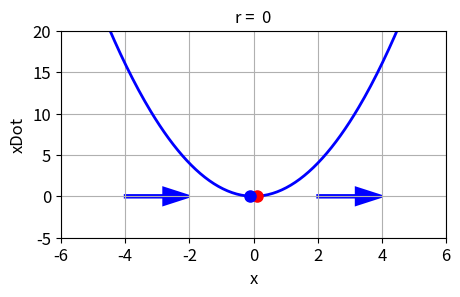
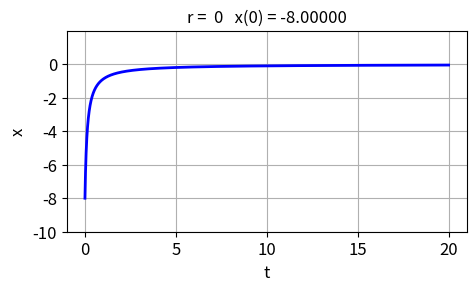
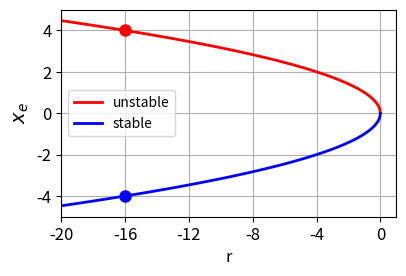

Reproduce these figures in Python, in order.
# -*- coding: utf-8 -*-
"""
Created on Fri Feb 16 21:22:37 2024

[redacted]
"""

# https://math.libretexts.org/Bookshelves/Scientific_Computing_Simulations_and_Modeling/Scientific_Computing_(Chasnov)/II%3A_Dynamical_Systems_and_Chaos/12%3A_Concepts_and_Tools

# LIBRARIES  ================================================================
import numpy as np
from scipy.integrate import odeint
import matplotlib.pyplot as plt
from scipy.signal import find_peaks
import time
from numpy import pi, sin, cos, linspace

plt.close('all')
tStart = time.time()

#%%   FUNCTIONS
def funct(r,x):
    xDot = r + x**2
   
    return xDot

#%%  SOLVE ODE
# Solve ODE for x
def lorenz(t, state):    
    xS = state
    dx = r + xS**2
    return dx  

def graph(xP,yP,col):
    ax.plot(xP,yP,color = col,lw = 2)
    return
#%%  CELL 1   
r1 = -16; r2 = 0; r3 = 16
x = linspace(-8,6,299)

xDot1 = funct(r1,x)
xDot2 = funct(r2,x)
xDot3 = funct(r3,x)

xe1 = [-(-r1)**0.5, (-r1)**0.5] 
xe2 = [-(-r2)**0.5, (-r2)**0.5] 
xe3 = [-(-r3)**0.5, (-r3)**0.5]

plt.rcParams['font.size'] = 12
plt.rcParams["figure.figsize"] = (5,3)

fig, ax = plt.subplots(1)
fig.subplots_adjust(top = 0.92, bottom = 0.23, left = 0.18,\
                    right = 0.95, hspace = 0.20,wspace=0.2)

ax.set_xlabel('x',color = 'black')
ax.set_ylabel('xDot',color= 'black') 
   
ax.xaxis.grid()
ax.yaxis.grid()
ax.set_xlim([-8, 8])
ax.set_xticks(np.arange(-8,8.1,2))
ax.set_ylim([-20, 20])
ax.set_yticks(np.arange(-20,21,5))
ax.set_title(r'r = %2.0f' %r1,  fontsize = 12)

# r < 0
# xP = x; yP = xDot1; col = [0,0,1]
# ax.plot(xP,yP,color = col,lw = 2, label = 'r = -16')
# xP = xe1[1]; yP = 0; col = [1,0,0]
# ax.plot(xP,yP,'o',color = col, ms = 8)
# xP = xe1[0]; yP = 0; col = [0,0,1]
# ax.plot(xP,yP,'o',color = col, ms = 8)

# ax.arrow(-7,0,1,0,lw = 2,color = 'b', width = 0.2, head_width = 3,
#          head_length = 0.4)

# ax.arrow(3,0,-1,0,lw = 2,color = 'b', width = 0.2, head_width = 3,
#          head_length = 0.4)

# ax.arrow(5,0,1,0,lw = 2,color = 'b', width = 0.2, head_width = 3,
#          head_length = 0.4)


r = 0 
ax.set_title(r'r = %2.0f' %r,  fontsize = 12)
ax.set_xlim([-6, 6])
ax.set_xticks(np.arange(-6,6.1,2))
ax.set_ylim([-5, 20])
ax.set_yticks(np.arange(-5,21,5))
xP = x; yP = xDot2; col = [0,0,1]
ax.plot(xP,yP,color = col,lw = 2, label = 'r = 0')

xP = xe2[0]+0.1; yP = 0; col = [1,0,0]
ax.plot(xP,yP,'o',color = col, ms = 8)
xP = xe2[0]-0.1; yP = 0; col = [0,0,1]
ax.plot(xP,yP,'o',color = col, ms = 8)

ax.arrow(2,0,1.2,0,lw = 2,color = 'b', width = 0.2, head_width = 2,
          head_length = 0.8)

ax.arrow(-4,0,1.2,0,lw = 2,color = 'b', width = 0.2, head_width = 2,
          head_length = 0.8)

# r > 0
#xP = x; yP = xDot3; col = [1,0,1]
#ax.plot(xP,yP,color = col,lw = 2, label = 'r = +16')






# ax.legend()

fig.savefig('a1.png')


#%% CELL 2
r = 0
x0 = -8
y1 = -10
y2 = 2
dy = 2

N = 9999
t1 = 0
t2 = 20
t = linspace(t1,t2,N)

sol = odeint(lorenz, x0, t, tfirst=True)
xS = sol[:,0] 

#%%

fig, ax = plt.subplots(1)
fig.subplots_adjust(top = 0.90, bottom = 0.23, left = 0.18,\
                    right = 0.98, hspace = 0.20,wspace=0.2)
  
ax.set_xlabel('t',color = 'black')
ax.set_ylabel('x',color= 'black')
ax.set_title(r'r = %2.0f' %r  + '   x(0) = %2.5f' %x0, fontsize = 12)
ax.xaxis.grid()
ax.yaxis.grid()
ax.set_ylim([y1, y2])
ax.set_yticks(np.arange(y1,y2,dy))

xP = t; yP = xS; col = [0,0,1]
ax.plot(xP,yP,'b',lw = 2)    
       
fig.savefig('a2.png')


#%% CELL 3

R = linspace(-20,0,599)
xe1 = (-R)**0.5
xe2 = -xe1
y1 = -5
y2 = 5
dy = 1

fig, ax = plt.subplots(1)
fig.subplots_adjust(top = 0.92, bottom = 0.23, left = 0.25,\
                    right = 0.92, hspace = 0.20,wspace=0.2)
  
ax.set_xlabel('r',color = 'black',fontsize = 12)
ax.set_ylabel('$x_e$',color= 'black',fontsize = 14)

ax.xaxis.grid()
ax.yaxis.grid()
ax.set_ylim([y1, y2])
ax.set_xlim([-20,1])
ax.set_xticks(np.arange(-20,0.1,4))

xP = R; yP = xe1; col = [1,0,0]
ax.plot(xP,yP,color = col,lw = 2,label = 'unstable') 
xP = R; yP = xe2; col = [0,0,1]
ax.plot(xP,yP,color = col,lw = 2,label = 'stable') 
xP = -16; yP = -4; col = [0,0,1]
ax.plot(xP,yP,'o',color = col,ms = 8) 
xP = -16; yP = 4; col = [1,0,0]
ax.plot(xP,yP,'o',color = col,ms = 8) 
ax.legend(fontsize = 10) 
       
fig.savefig('a3.png')